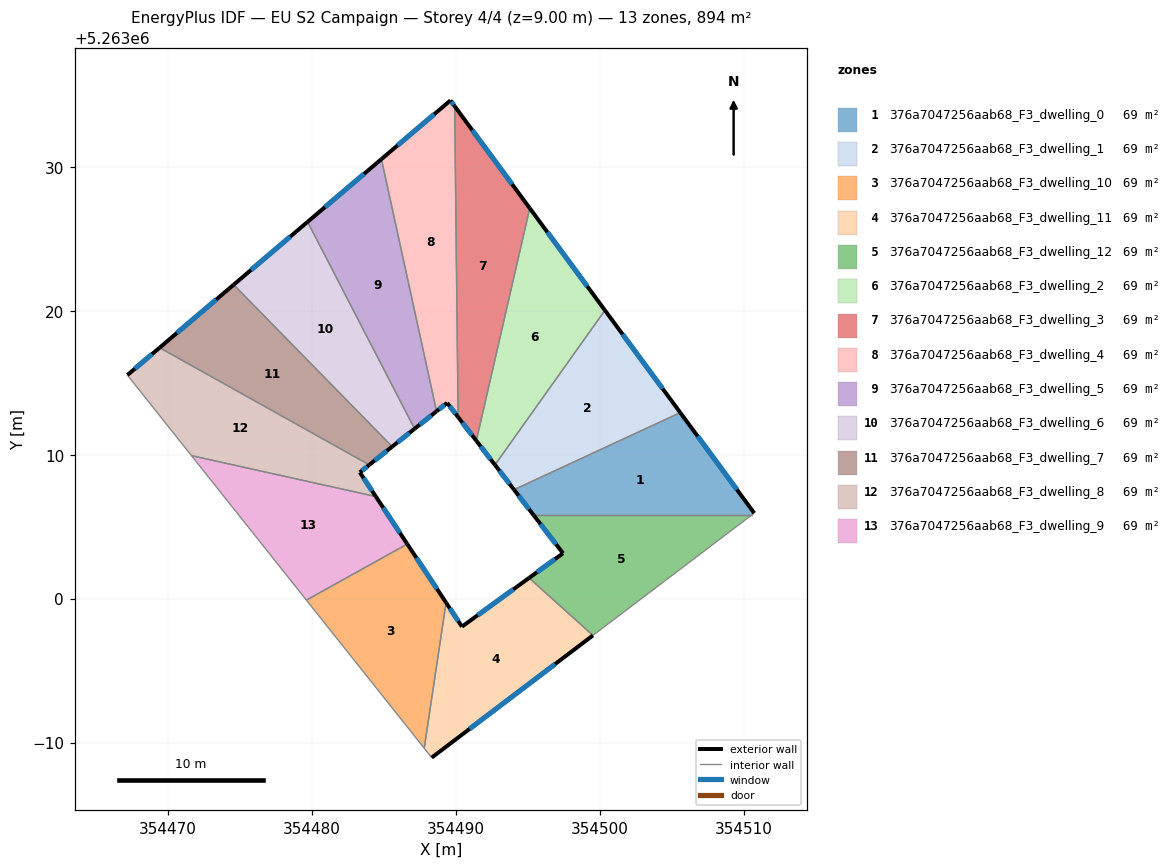
=== STOREY PLAN SPEC (per zone: floor XY polygon, exterior-wall plan segments, windows/doors) ===
zone 1: 376a7047256aab68_F3_dwelling_0  (68.7 m²)
  floor: (354505.59, 5263012.92) (354510.73, 5263005.94) (354510.54, 5263005.80) (354495.39, 5263005.80) (354494.03, 5263007.57)
  exterior wall: (354494.03, 5263007.57) – (354495.39, 5263005.80)  [2.2 m]
    window: (354494.35, 5263007.15) – (354495.07, 5263006.22)  [1.9 m²]
  exterior wall: (354510.73, 5263005.94) – (354505.59, 5263012.92)  [8.7 m]
    window: (354509.52, 5263007.58) – (354506.79, 5263011.28)  [7.3 m²]
  interior walls: 3
zone 2: 376a7047256aab68_F3_dwelling_1  (68.8 m²)
  floor: (354500.35, 5263020.03) (354505.59, 5263012.92) (354494.03, 5263007.57) (354492.71, 5263009.29)
  exterior wall: (354492.71, 5263009.29) – (354494.03, 5263007.57)  [2.2 m]
    window: (354493.02, 5263008.88) – (354493.72, 5263007.97)  [1.8 m²]
  exterior wall: (354505.59, 5263012.92) – (354500.35, 5263020.03)  [8.8 m]
    window: (354504.36, 5263014.59) – (354501.58, 5263018.36)  [7.4 m²]
  interior walls: 2
zone 3: 376a7047256aab68_F3_dwelling_10  (68.7 m²)
  floor: (354486.62, 5263003.79) (354489.32, 5262999.72) (354487.80, 5262989.60) (354479.61, 5262999.89)
  exterior wall: (354489.32, 5262999.72) – (354486.62, 5263003.79)  [4.9 m]
    window: (354488.68, 5263000.67) – (354487.25, 5263002.84)  [4.1 m²]
  interior walls: 3
zone 4: 376a7047256aab68_F3_dwelling_11  (68.8 m²)
  floor: (354499.52, 5262997.44) (354488.32, 5262988.95) (354487.80, 5262989.60) (354489.32, 5262999.72) (354490.42, 5262998.05) (354495.08, 5263001.44)
  exterior wall: (354490.42, 5262998.05) – (354489.32, 5262999.72)  [2.0 m]
    window: (354490.16, 5262998.44) – (354489.57, 5262999.33)  [1.7 m²]
  exterior wall: (354495.08, 5263001.44) – (354490.42, 5262998.05)  [5.8 m]
    window: (354493.99, 5263000.64) – (354491.51, 5262998.85)  [4.9 m²]
  exterior wall: (354488.32, 5262988.95) – (354499.52, 5262997.44)  [14.1 m]
    window: (354490.95, 5262990.95) – (354496.89, 5262995.45)  [11.9 m²]
  interior walls: 3
zone 5: 376a7047256aab68_F3_dwelling_12  (68.8 m²)
  floor: (354510.54, 5263005.80) (354499.52, 5262997.44) (354495.08, 5263001.44) (354497.44, 5263003.15) (354495.39, 5263005.80)
  exterior wall: (354497.44, 5263003.15) – (354495.08, 5263001.44)  [2.9 m]
    window: (354496.89, 5263002.75) – (354495.64, 5263001.84)  [2.5 m²]
  exterior wall: (354495.39, 5263005.80) – (354497.44, 5263003.15)  [3.4 m]
    window: (354495.87, 5263005.18) – (354496.96, 5263003.77)  [2.8 m²]
  interior walls: 3
zone 6: 376a7047256aab68_F3_dwelling_2  (68.7 m²)
  floor: (354495.13, 5263027.13) (354500.35, 5263020.03) (354492.71, 5263009.29) (354491.42, 5263010.97)
  exterior wall: (354491.42, 5263010.97) – (354492.71, 5263009.29)  [2.1 m]
    window: (354491.72, 5263010.57) – (354492.41, 5263009.68)  [1.8 m²]
  exterior wall: (354500.35, 5263020.03) – (354495.13, 5263027.13)  [8.8 m]
    window: (354499.13, 5263021.70) – (354496.35, 5263025.46)  [7.4 m²]
  interior walls: 2
zone 7: 376a7047256aab68_F3_dwelling_3  (68.7 m²)
  floor: (354489.91, 5263034.21) (354495.13, 5263027.13) (354491.42, 5263010.97) (354490.15, 5263012.61)
  exterior wall: (354490.15, 5263012.61) – (354491.42, 5263010.97)  [2.1 m]
    window: (354490.45, 5263012.22) – (354491.12, 5263011.35)  [1.7 m²]
  exterior wall: (354495.13, 5263027.13) – (354489.91, 5263034.21)  [8.8 m]
    window: (354493.90, 5263028.79) – (354491.14, 5263032.55)  [7.4 m²]
  interior walls: 2
zone 8: 376a7047256aab68_F3_dwelling_4  (68.7 m²)
  floor: (354489.91, 5263034.21) (354490.15, 5263012.61) (354489.39, 5263013.60) (354488.65, 5263013.01) (354484.82, 5263030.54) (354489.62, 5263034.61)
  exterior wall: (354489.39, 5263013.60) – (354490.15, 5263012.61)  [1.3 m]
    window: (354489.57, 5263013.37) – (354489.97, 5263012.84)  [1.1 m²]
  exterior wall: (354488.65, 5263013.01) – (354489.39, 5263013.60)  [0.9 m]
    window: (354488.83, 5263013.15) – (354489.22, 5263013.46)  [0.8 m²]
  exterior wall: (354489.62, 5263034.61) – (354484.82, 5263030.54)  [6.3 m]
    window: (354488.49, 5263033.65) – (354485.95, 5263031.49)  [5.3 m²]
  exterior wall: (354489.91, 5263034.21) – (354489.62, 5263034.61)  [0.5 m]
    window: (354489.84, 5263034.30) – (354489.69, 5263034.52)  [0.4 m²]
  interior walls: 2
zone 9: 376a7047256aab68_F3_dwelling_5  (68.8 m²)
  floor: (354484.82, 5263030.54) (354488.65, 5263013.01) (354487.13, 5263011.80) (354479.69, 5263026.18)
  exterior wall: (354487.13, 5263011.80) – (354488.65, 5263013.01)  [1.9 m]
    window: (354487.49, 5263012.09) – (354488.29, 5263012.73)  [1.6 m²]
  exterior wall: (354484.82, 5263030.54) – (354479.69, 5263026.18)  [6.7 m]
    window: (354483.62, 5263029.51) – (354480.90, 5263027.20)  [5.7 m²]
  interior walls: 2
zone 10: 376a7047256aab68_F3_dwelling_6  (68.7 m²)
  floor: (354479.69, 5263026.18) (354487.13, 5263011.80) (354485.57, 5263010.56) (354474.56, 5263021.81)
  exterior wall: (354485.57, 5263010.56) – (354487.13, 5263011.80)  [2.0 m]
    window: (354485.94, 5263010.85) – (354486.76, 5263011.51)  [1.7 m²]
  exterior wall: (354479.69, 5263026.18) – (354474.56, 5263021.81)  [6.7 m]
    window: (354478.49, 5263025.15) – (354475.76, 5263022.83)  [5.7 m²]
  interior walls: 2
zone 11: 376a7047256aab68_F3_dwelling_7  (68.7 m²)
  floor: (354474.56, 5263021.81) (354485.57, 5263010.56) (354483.98, 5263009.29) (354469.41, 5263017.43)
  exterior wall: (354483.98, 5263009.29) – (354485.57, 5263010.56)  [2.0 m]
    window: (354484.35, 5263009.59) – (354485.20, 5263010.26)  [1.7 m²]
  exterior wall: (354474.56, 5263021.81) – (354469.41, 5263017.43)  [6.8 m]
    window: (354473.35, 5263020.78) – (354470.62, 5263018.46)  [5.7 m²]
  interior walls: 2
zone 12: 376a7047256aab68_F3_dwelling_8  (68.8 m²)
  floor: (354483.98, 5263009.29) (354483.32, 5263008.77) (354484.43, 5263007.09) (354471.62, 5263009.93) (354467.17, 5263015.53) (354469.41, 5263017.43)
  exterior wall: (354483.32, 5263008.77) – (354483.98, 5263009.29)  [0.8 m]
    window: (354483.48, 5263008.89) – (354483.83, 5263009.17)  [0.7 m²]
  exterior wall: (354484.43, 5263007.09) – (354483.32, 5263008.77)  [2.0 m]
    window: (354484.17, 5263007.48) – (354483.58, 5263008.37)  [1.7 m²]
  exterior wall: (354469.41, 5263017.43) – (354467.17, 5263015.53)  [2.9 m]
    window: (354468.88, 5263016.99) – (354467.70, 5263015.98)  [2.5 m²]
  interior walls: 3
zone 13: 376a7047256aab68_F3_dwelling_9  (68.8 m²)
  floor: (354484.43, 5263007.09) (354486.62, 5263003.79) (354479.61, 5262999.89) (354471.62, 5263009.93)
  exterior wall: (354486.62, 5263003.79) – (354484.43, 5263007.09)  [4.0 m]
    window: (354486.10, 5263004.57) – (354484.95, 5263006.32)  [3.3 m²]
  interior walls: 3

=== DERIVED (storey summary) ===
Building: EU S2 Campaign
Storey: 4 of 4  (floor level z = 9.00 m)
Storey gross floor area: 893.8 m²
Zones on this storey: 13
  - 376a7047256aab68_F3_dwelling_0: floor 68.7 m²; exterior wall 10.9 m (32.7 m²); 2 window(s) 9.2 m²; WWR 28.1%
  - 376a7047256aab68_F3_dwelling_1: floor 68.8 m²; exterior wall 11.0 m (33.0 m²); 2 window(s) 9.3 m²; WWR 28.1%
  - 376a7047256aab68_F3_dwelling_10: floor 68.7 m²; exterior wall 4.9 m (14.7 m²); 1 window(s) 4.1 m²; WWR 28.1%
  - 376a7047256aab68_F3_dwelling_11: floor 68.8 m²; exterior wall 21.8 m (65.5 m²); 3 window(s) 18.4 m²; WWR 28.1%
  - 376a7047256aab68_F3_dwelling_12: floor 68.8 m²; exterior wall 6.3 m (18.8 m²); 2 window(s) 5.3 m²; WWR 28.1%
  - 376a7047256aab68_F3_dwelling_2: floor 68.7 m²; exterior wall 10.9 m (32.8 m²); 2 window(s) 9.2 m²; WWR 28.1%
  - 376a7047256aab68_F3_dwelling_3: floor 68.7 m²; exterior wall 10.9 m (32.6 m²); 2 window(s) 9.2 m²; WWR 28.1%
  - 376a7047256aab68_F3_dwelling_4: floor 68.7 m²; exterior wall 9.0 m (26.9 m²); 4 window(s) 7.6 m²; WWR 28.1%
  - 376a7047256aab68_F3_dwelling_5: floor 68.8 m²; exterior wall 8.7 m (26.0 m²); 2 window(s) 7.3 m²; WWR 28.1%
  - 376a7047256aab68_F3_dwelling_6: floor 68.7 m²; exterior wall 8.7 m (26.2 m²); 2 window(s) 7.4 m²; WWR 28.1%
  - 376a7047256aab68_F3_dwelling_7: floor 68.7 m²; exterior wall 8.8 m (26.4 m²); 2 window(s) 7.4 m²; WWR 28.1%
  - 376a7047256aab68_F3_dwelling_8: floor 68.8 m²; exterior wall 5.8 m (17.4 m²); 3 window(s) 4.9 m²; WWR 28.1%
  - 376a7047256aab68_F3_dwelling_9: floor 68.8 m²; exterior wall 4.0 m (11.9 m²); 1 window(s) 3.3 m²; WWR 28.1%
Zone adjacency (shared interzone walls):
  - 376a7047256aab68_F3_dwelling_0 ↔ 376a7047256aab68_F3_dwelling_1
  - 376a7047256aab68_F3_dwelling_0 ↔ 376a7047256aab68_F3_dwelling_12
  - 376a7047256aab68_F3_dwelling_1 ↔ 376a7047256aab68_F3_dwelling_2
  - 376a7047256aab68_F3_dwelling_10 ↔ 376a7047256aab68_F3_dwelling_11
  - 376a7047256aab68_F3_dwelling_10 ↔ 376a7047256aab68_F3_dwelling_9
  - 376a7047256aab68_F3_dwelling_11 ↔ 376a7047256aab68_F3_dwelling_12
  - 376a7047256aab68_F3_dwelling_2 ↔ 376a7047256aab68_F3_dwelling_3
  - 376a7047256aab68_F3_dwelling_3 ↔ 376a7047256aab68_F3_dwelling_4
  - 376a7047256aab68_F3_dwelling_4 ↔ 376a7047256aab68_F3_dwelling_5
  - 376a7047256aab68_F3_dwelling_5 ↔ 376a7047256aab68_F3_dwelling_6
  - 376a7047256aab68_F3_dwelling_6 ↔ 376a7047256aab68_F3_dwelling_7
  - 376a7047256aab68_F3_dwelling_7 ↔ 376a7047256aab68_F3_dwelling_8
  - 376a7047256aab68_F3_dwelling_8 ↔ 376a7047256aab68_F3_dwelling_9